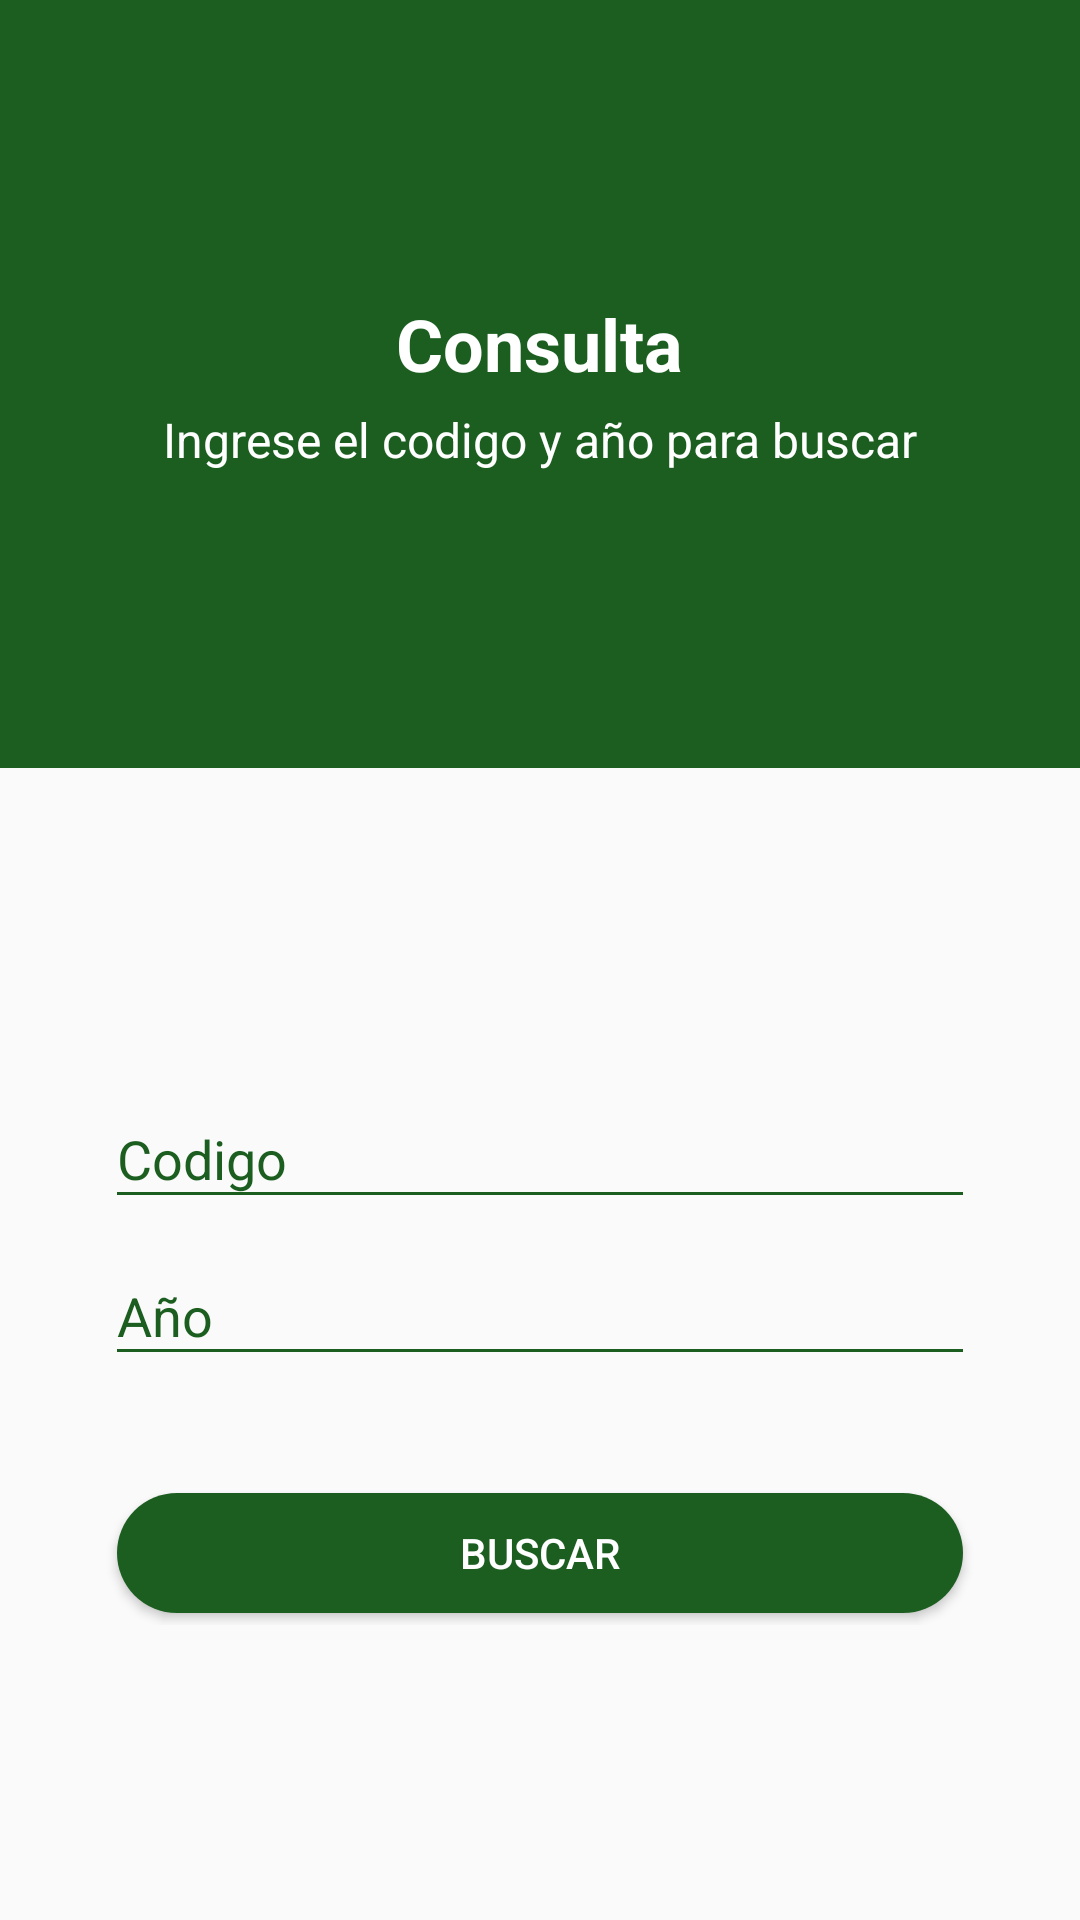

Android layout source for this screen:
<!-- AndroidManifest.xml: application theme AppTheme -->
<!-- res/layout/activity_search_by_form.xml -->
<?xml version="1.0" encoding="utf-8"?>
<LinearLayout xmlns:android="http://schemas.android.com/apk/res/android"
    xmlns:app="http://schemas.android.com/apk/res-auto"
    xmlns:tools="http://schemas.android.com/tools"
    android:layout_width="match_parent"
    android:layout_height="match_parent"
    android:orientation="vertical"
    tools:context=".presentation.ui.activity.SearchByFormActivity">

    <android.support.design.widget.AppBarLayout
        android:id="@+id/app_bar_layout"
        android:layout_width="match_parent"
        android:layout_height="256dp"
        android:fitsSystemWindows="true"
        android:theme="@style/ThemeOverlay.AppCompat.Dark.ActionBar">

        <android.support.design.widget.CollapsingToolbarLayout
            android:id="@+id/collapsing_toolbar"
            android:layout_width="match_parent"
            android:layout_height="match_parent"
            android:fitsSystemWindows="true"
            app:contentScrim="?attr/colorPrimary"
            app:expandedTitleTextAppearance="@style/TextAppearance.AppCompat.Title"
            app:layout_scrollFlags="scroll|enterAlwaysCollapsed"
            app:titleEnabled="false"
            android:background="@color/green_900">

            <ImageView
                android:id="@+id/image"
                android:layout_width="match_parent"
                android:layout_height="match_parent"
                android:fitsSystemWindows="true"
                android:scaleType="centerCrop"
                android:src="@drawable/world_map"
                app:layout_collapseMode="parallax" />

            

            <FrameLayout
                android:layout_width="match_parent"
                android:layout_height="wrap_content">

                <android.support.v7.widget.Toolbar
                    android:id="@+id/toolbar"
                    android:layout_width="match_parent"
                    android:layout_height="?attr/actionBarSize"
                    app:contentInsetStartWithNavigation="0dp"
                    app:popupTheme="@style/ThemeOverlay.AppCompat.Light" />

            </FrameLayout>

            <LinearLayout
                android:layout_width="wrap_content"
                android:layout_height="wrap_content"
                android:layout_gravity="center"
                android:gravity="center"
                android:orientation="vertical">

                
                <TextView
                    android:layout_width="wrap_content"
                    android:layout_height="wrap_content"
                    android:text="Consulta"
                    android:textAppearance="@style/TextAppearance.AppCompat.Headline"
                    android:textColor="@android:color/white"
                    android:textStyle="bold" />

                <TextView
                    android:layout_width="wrap_content"
                    android:layout_height="wrap_content"
                    android:layout_marginTop="@dimen/spacing_medium"
                    android:text="Ingrese el codigo y año para buscar"
                    android:textAppearance="@style/TextAppearance.AppCompat.Subhead"
                    android:textColor="@android:color/white" />

            </LinearLayout>

        </android.support.design.widget.CollapsingToolbarLayout>

    </android.support.design.widget.AppBarLayout>


    <LinearLayout
        android:layout_width="match_parent"
        android:layout_height="match_parent"
        android:gravity="center_horizontal"
        android:orientation="vertical">

        
        <ProgressBar
            android:id="@+id/searchProgress"
            style="?android:attr/progressBarStyleLarge"
            android:layout_width="wrap_content"
            android:layout_height="wrap_content"
            android:layout_margin="@dimen/spacing_xlarge"
            android:visibility="gone" />

        <ScrollView
            android:layout_width="match_parent"
            android:layout_height="match_parent"
            android:fillViewport="true">

            <RelativeLayout
                android:layout_width="match_parent"
                android:layout_height="wrap_content"
                android:orientation="vertical"
                android:padding="@dimen/spacing_xlarge">

                <LinearLayout
                    android:layout_width="match_parent"
                    android:layout_height="wrap_content"
                    android:layout_centerInParent="true"
                    android:orientation="vertical">

                    <android.support.design.widget.TextInputLayout
                        android:layout_width="match_parent"
                        android:layout_height="wrap_content"
                        android:theme="@style/EditText">

                        <EditText
                            android:id="@+id/etCodigo"
                            android:layout_width="match_parent"
                            android:layout_height="wrap_content"
                            android:hint="Codigo"
                            android:imeActionId="@+id/login"
                            android:imeOptions="actionUnspecified"
                            android:inputType="number"
                            android:maxLines="1"
                            android:maxLength="7"
                            android:singleLine="true"
                            tools:ignore="InvalidImeActionId"/>

                    </android.support.design.widget.TextInputLayout>

                    <android.support.design.widget.TextInputLayout
                        android:layout_width="match_parent"
                        android:layout_height="wrap_content"
                        android:theme="@style/EditText">

                        <EditText
                            android:id="@+id/etAnio"
                            android:layout_width="match_parent"
                            android:layout_height="wrap_content"
                            android:hint="Año"
                            android:imeOptions="actionUnspecified"
                            android:inputType="number"
                            android:maxLines="1"
                            android:maxLength="4"
                            android:singleLine="true"
                            tools:ignore="InvalidImeActionId" />

                    </android.support.design.widget.TextInputLayout>

                    <Button
                        android:id="@+id/btn_search_license"
                        android:layout_width="match_parent"
                        android:layout_height="wrap_content"
                        android:layout_marginTop="@dimen/spacing_xlarge"
                        android:background="@drawable/btn_rounded_green"
                        android:text="BUSCAR"
                        android:textColor="@android:color/white" />

                </LinearLayout>

            </RelativeLayout>

        </ScrollView>

    </LinearLayout>


</LinearLayout>
<!-- resources referenced by this layout -->
<resources>
  <color name="green_900">#1B5E20</color>
  <color name="overlay_dark_40">#66000000</color>
  <dimen name="spacing_medium">5dp</dimen>
  <dimen name="spacing_middle">10dp</dimen>
  <dimen name="spacing_xlarge">35dp</dimen>
  <!-- drawable btn_rounded_green: vector/xml drawable (drawable, 2231 chars, omitted) -->
  <style name="EditText" parent="AppTheme">
          <item name="hintTextAppearance">@style/EditText.Grey.Hint</item>
          <item name="errorTextAppearance">@style/EditText.Grey.Hint</item>
          <item name="android:textColor">@color/green_900</item>
          <item name="android:textColorHint">@color/green_900</item>
          <item name="colorControlNormal">@color/green_900</item>
          <item name="colorControlActivated">@color/green_900</item>
          <item name="colorControlHighlight">@color/green_900</item>
      </style>
  <style name="AppTheme" parent="BaseTheme" />
  <style name="EditText.Grey.Hint" parent="@style/EditText.Grey">
          <item name="colorAccent">@color/grey_60</item>
      </style>
  <style name="BaseTheme" parent="Theme.AppCompat.Light.NoActionBar">
          
          <item name="colorPrimary">@color/colorPrimary</item>
          <item name="colorPrimaryDark">@color/colorPrimaryDark</item>
          <item name="colorAccent">@color/colorAccent</item>
          <item name="windowActionModeOverlay">true</item>
          <item name="android:actionModeBackground">@color/blue_grey_600</item>
          <item name="android:dialogTheme">@style/Dialog.Theme</item>
      </style>
  <style name="EditText.Grey" parent="@style/AppTheme">
          <item name="colorControlActivated">@color/grey_60</item>
          <item name="colorControlHighlight">@color/grey_60</item>
          <item name="colorControlNormal">@color/grey_40</item>
      </style>
  <color name="grey_60">#666666</color>
  <color name="colorPrimary">#1B5E20</color>
  <color name="colorPrimaryDark">#1B5E20</color>
  <color name="colorAccent">#FF4081</color>
  <color name="blue_grey_600">#546E7A</color>
  <style name="Dialog.Theme" parent="Theme.AppCompat.Light.Dialog">
          <item name="colorPrimary">@color/colorPrimary</item>
          <item name="colorPrimaryDark">@color/colorPrimaryDark</item>
          <item name="colorAccent">@color/colorAccent</item>
      </style>
  <color name="grey_40">#999999</color>
</resources>
